Labelled photos from "dataset_images", an image-classification folder in SumitWadekar/miniproj. The possible labels are: downtrend, sideways, uptrend.

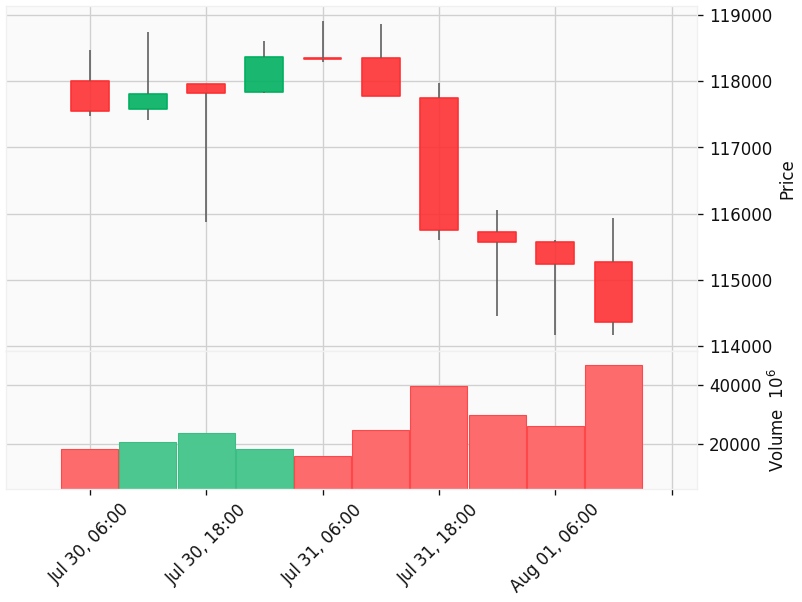
Label: downtrend

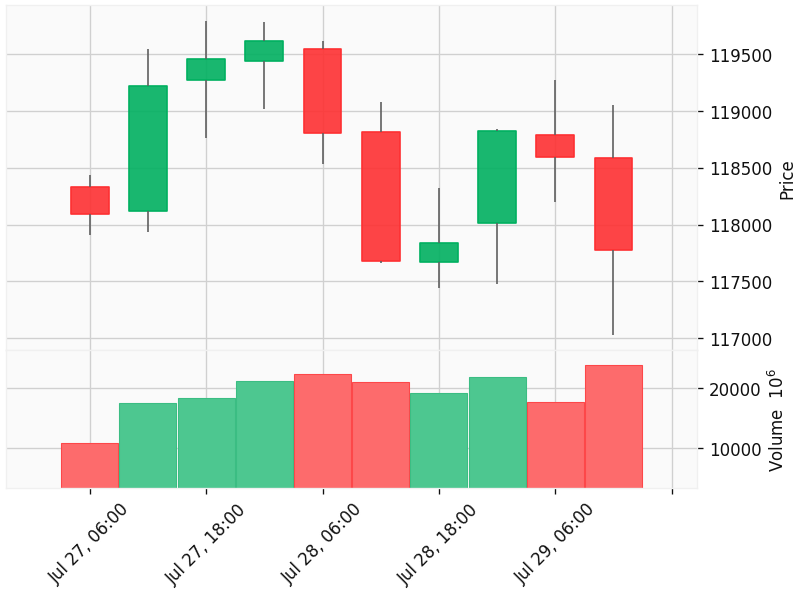
Label: sideways

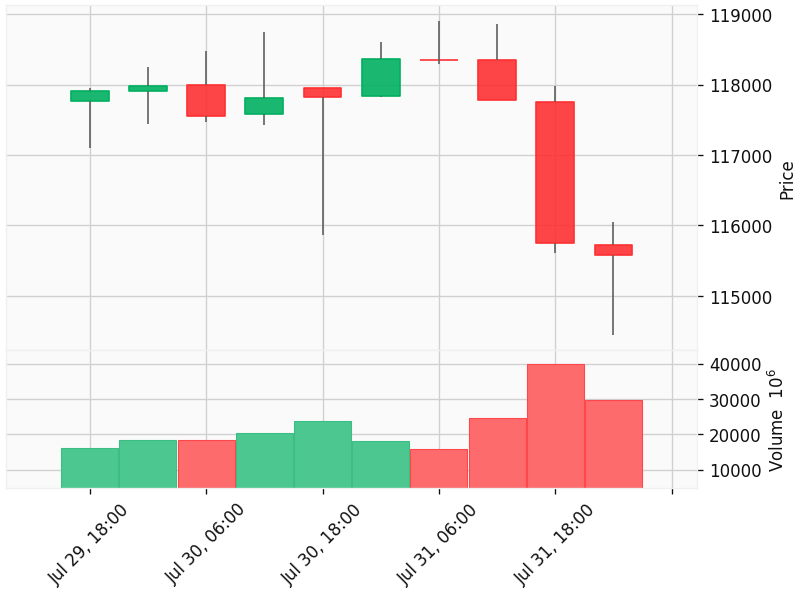
Label: downtrend

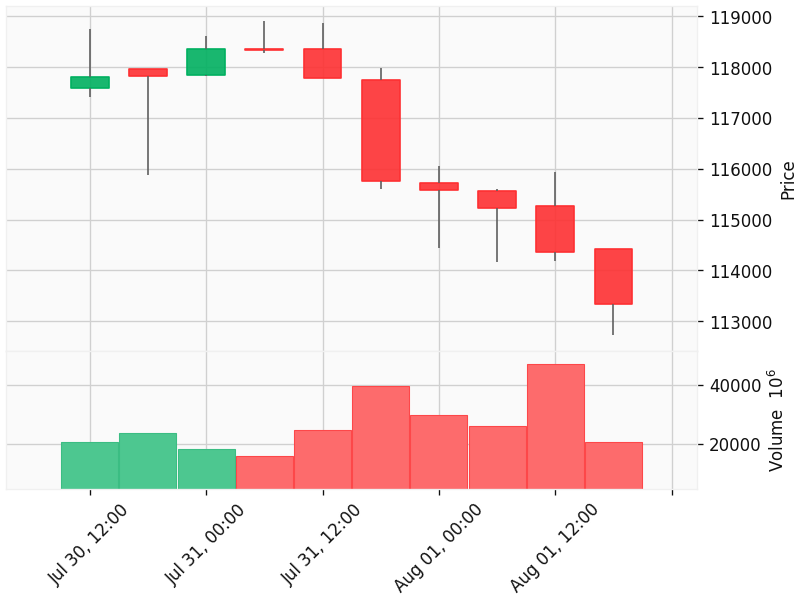
Label: downtrend

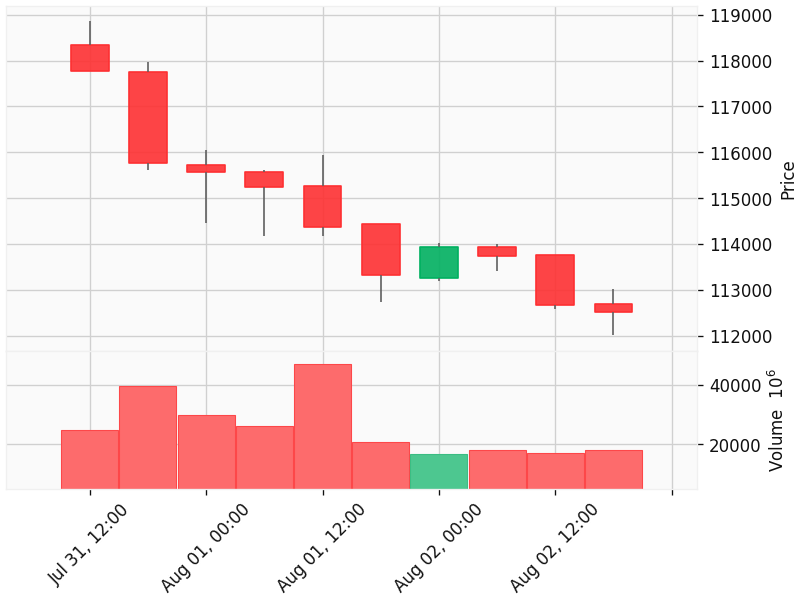
Label: downtrend

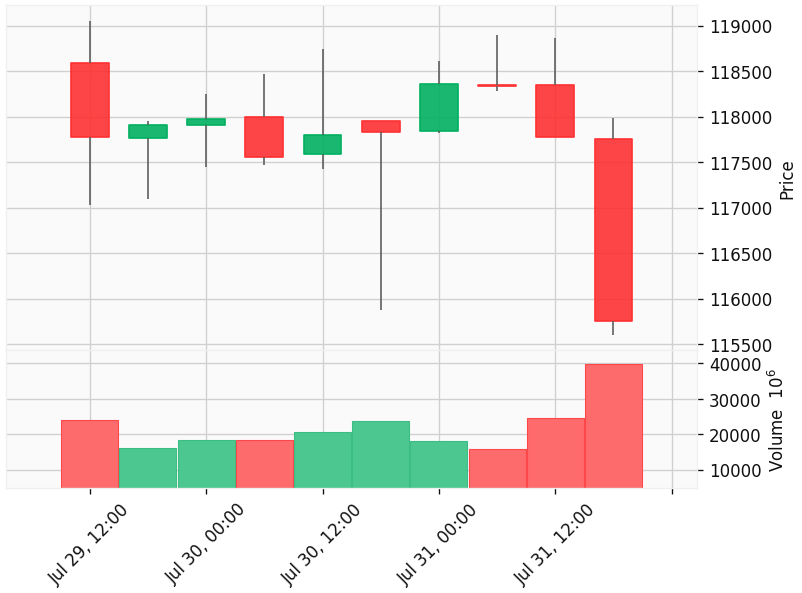
Label: downtrend
